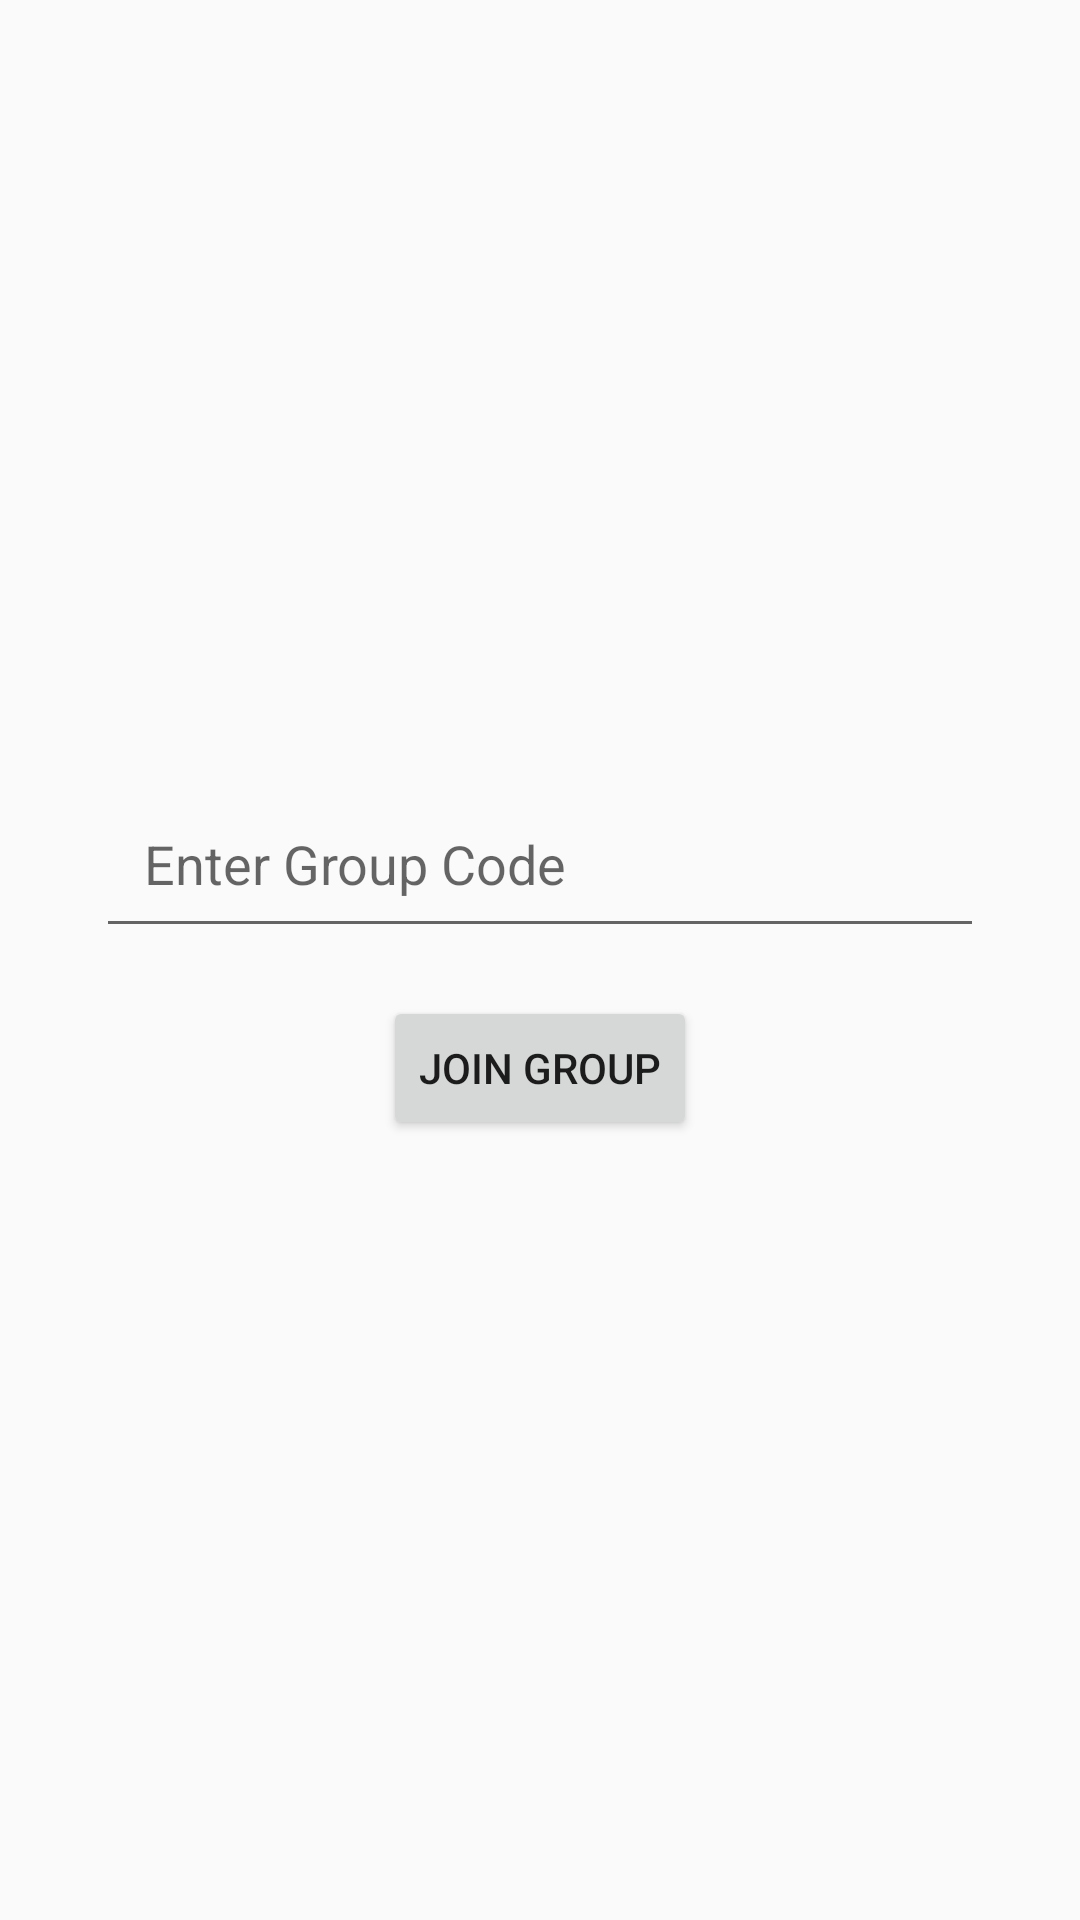

Produce the Android XML layout that renders to this screen, including the resource entries it uses.
<!-- AndroidManifest.xml: application theme Theme.NetworkingProject -->
<!-- res/layout/activity_join_group.xml -->
<?xml version="1.0" encoding="utf-8"?>
<LinearLayout xmlns:android="http://schemas.android.com/apk/res/android"
    android:layout_width="match_parent"
    android:layout_height="match_parent"
    android:orientation="vertical"
    android:gravity="center"
    android:padding="32dp">

    
    <EditText
        android:id="@+id/inputGroupCode"
        android:layout_width="match_parent"
        android:layout_height="wrap_content"
        android:hint="Enter Group Code"
        android:inputType="text"
        android:padding="16dp" />

    
    <Button
        android:id="@+id/btnJoinGroup"
        android:layout_width="wrap_content"
        android:layout_height="wrap_content"
        android:text="Join Group"
        android:layout_marginTop="16dp" />
</LinearLayout>
<!-- resources referenced by this layout -->
<resources>
  <style name="Theme.NetworkingProject" parent="Theme.AppCompat.Light.NoActionBar">
          
          
      </style>
</resources>
